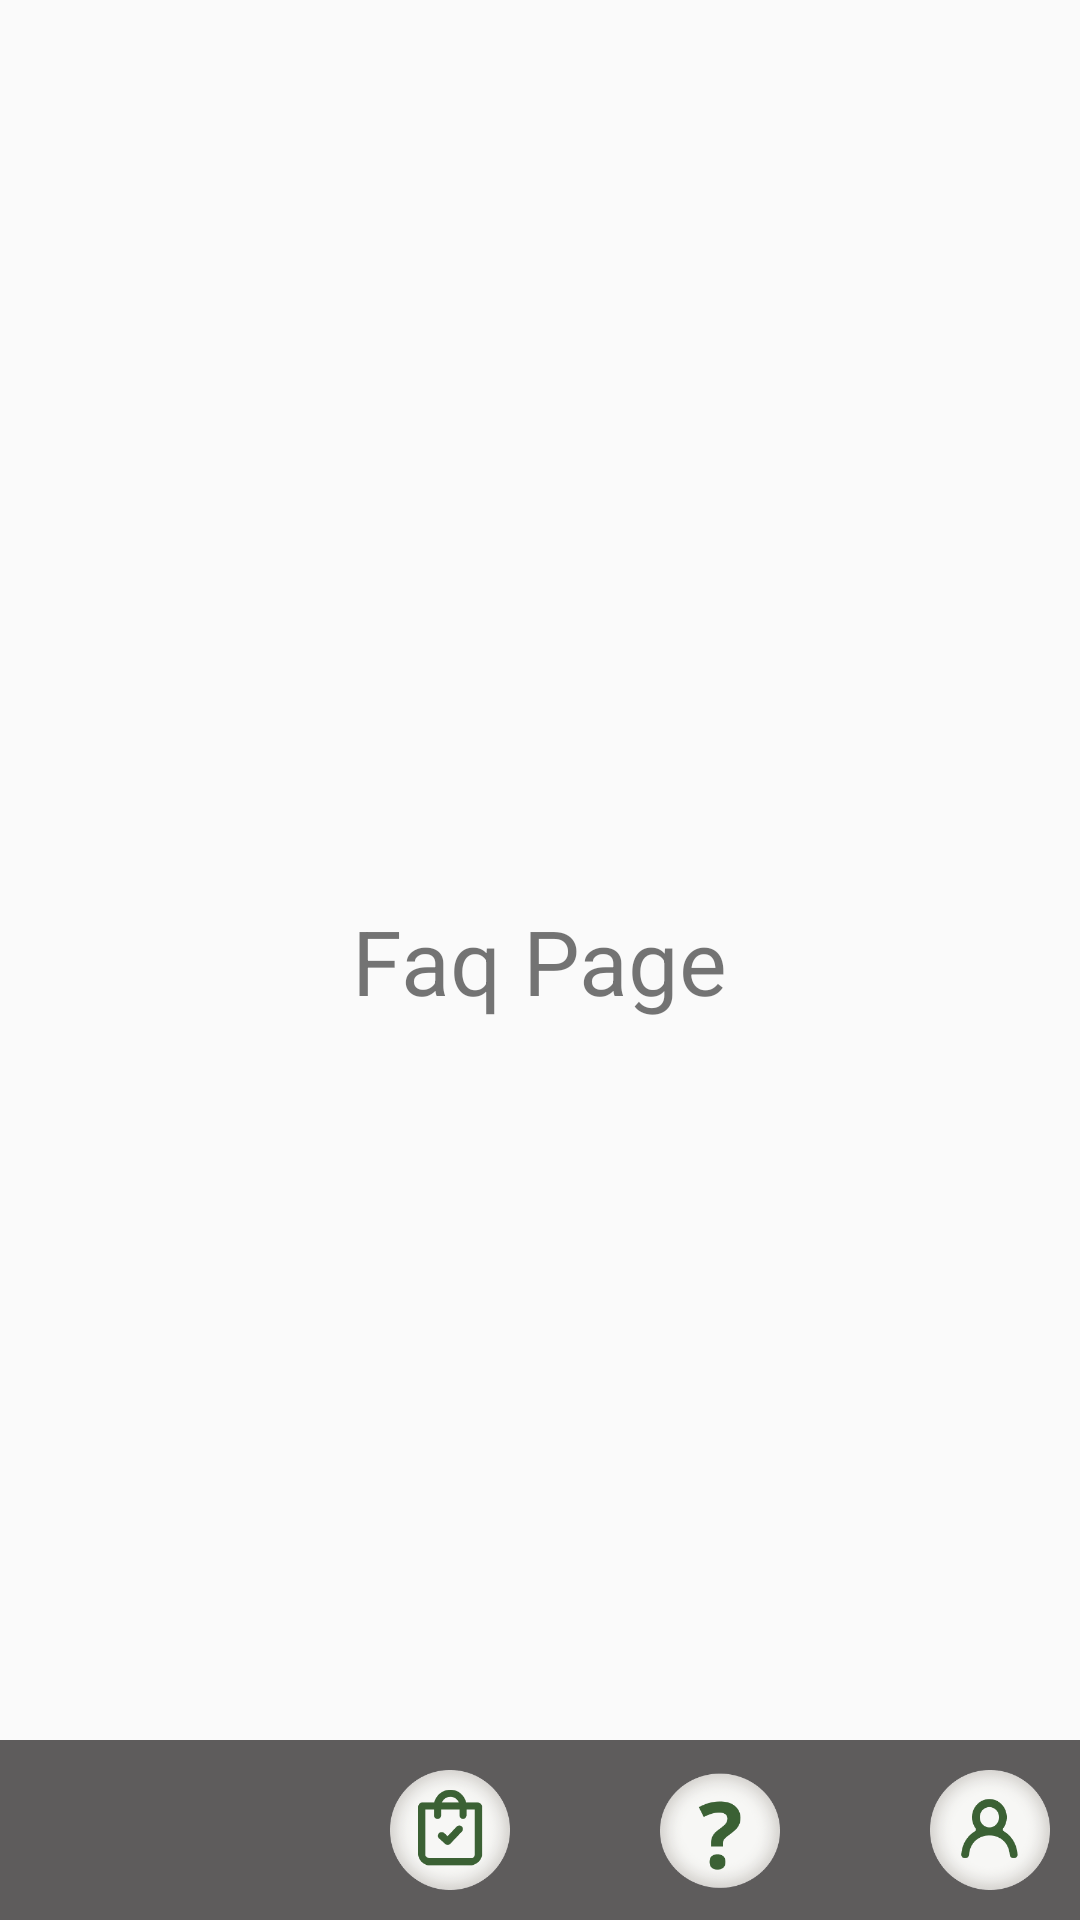

This screen was rendered from an Android layout file. Write that file and the resources it references.
<!-- AndroidManifest.xml: application theme Theme.ECommApp -->
<!-- res/layout/activity_faq.xml -->
<?xml version="1.0" encoding="utf-8"?>
<androidx.constraintlayout.widget.ConstraintLayout xmlns:android="http://schemas.android.com/apk/res/android"
    xmlns:app="http://schemas.android.com/apk/res-auto"
    xmlns:tools="http://schemas.android.com/tools"
    android:layout_width="match_parent"
    android:layout_height="match_parent"
    tools:context=".FaqActivity">

    <TextView
        android:id="@+id/textView15"
        android:layout_width="wrap_content"
        android:layout_height="wrap_content"
        android:text="Faq Page"
        android:textSize="30dp"
        app:layout_constraintBottom_toBottomOf="parent"
        app:layout_constraintEnd_toEndOf="parent"
        app:layout_constraintStart_toStartOf="parent"
        app:layout_constraintTop_toTopOf="parent" />

    <include
        android:id="@+id/bottomLayout"
        layout="@layout/activity_bottom_layout"
        android:layout_width="match_parent"
        android:layout_height="wrap_content"
        app:layout_constraintBottom_toBottomOf="parent"
        app:layout_constraintEnd_toEndOf="parent"
        app:layout_constraintStart_toStartOf="parent" />
</androidx.constraintlayout.widget.ConstraintLayout>
<!-- res/layout/activity_bottom_layout.xml (included above) -->
<?xml version="1.0" encoding="utf-8"?>
<androidx.constraintlayout.widget.ConstraintLayout xmlns:android="http://schemas.android.com/apk/res/android"
    xmlns:app="http://schemas.android.com/apk/res-auto"
    xmlns:tools="http://schemas.android.com/tools"
    android:layout_width="match_parent"
    android:layout_height="match_parent"
    tools:context=".BottomLayout">
    <LinearLayout
        android:layout_width="match_parent"
        android:layout_height="60dp"
        android:background="#5E5C5C"
        android:orientation="horizontal"
        app:layout_constraintBottom_toBottomOf="parent">

        <ImageView
            android:id="@+id/homeBtn"
            android:layout_width="60dp"
            android:layout_height="60dp"
            android:layout_marginStart="30dp"
            android:padding="10dp"
            app:srcCompat="@drawable/baseline_home_24" />

        <ImageView
            android:id="@+id/cartBtn"
            android:layout_width="60dp"
            android:layout_height="60dp"
            android:padding="10dp"
            android:layout_marginStart="30dp"
            app:srcCompat="@drawable/img_10" />


        <ImageView
            android:id="@+id/faqBtn"
            android:layout_width="60dp"
            android:layout_height="60dp"
            android:padding="10dp"
            android:layout_marginStart="30dp"
            app:srcCompat="@drawable/img_11" />

        <ImageView
            android:id="@+id/profileBtn"
            android:layout_width="60dp"
            android:layout_height="60dp"
            android:padding="10dp"
            android:layout_marginStart="30dp"
            app:srcCompat="@drawable/img_9" />


    </LinearLayout>
</androidx.constraintlayout.widget.ConstraintLayout>
<!-- resources referenced by this layout -->
<resources>
  <!-- drawable img_10: png bitmap (drawable, 12437 bytes) -->
  <!-- drawable img_11: png bitmap (drawable, 11687 bytes) -->
  <!-- drawable img_9: png bitmap (drawable, 12482 bytes) -->
  <style name="Theme.ECommApp" parent="Theme.AppCompat.DayNight.NoActionBar">
          
          <item name="colorPrimary">@color/purple_500</item>
          <item name="colorPrimaryVariant">@color/purple_700</item>
          <item name="colorOnPrimary">@color/white</item>
          
          <item name="colorSecondary">@color/teal_200</item>
          <item name="colorSecondaryVariant">@color/teal_700</item>
          <item name="colorOnSecondary">@color/black</item>
          
          <item name="android:statusBarColor">?attr/colorPrimaryVariant</item>
          
      </style>
  <!-- not gathered from this repository: default colours our renderer supplied (Android Studio template values) -->
  <color name="purple_500">#FF6200EE</color>
  <color name="purple_700">#FF3700B3</color>
  <color name="teal_200">#FF03DAC5</color>
  <color name="teal_700">#FF018786</color>
  <color name="black">#FF000000</color>
  <color name="white">#FFFFFFFF</color>
</resources>
